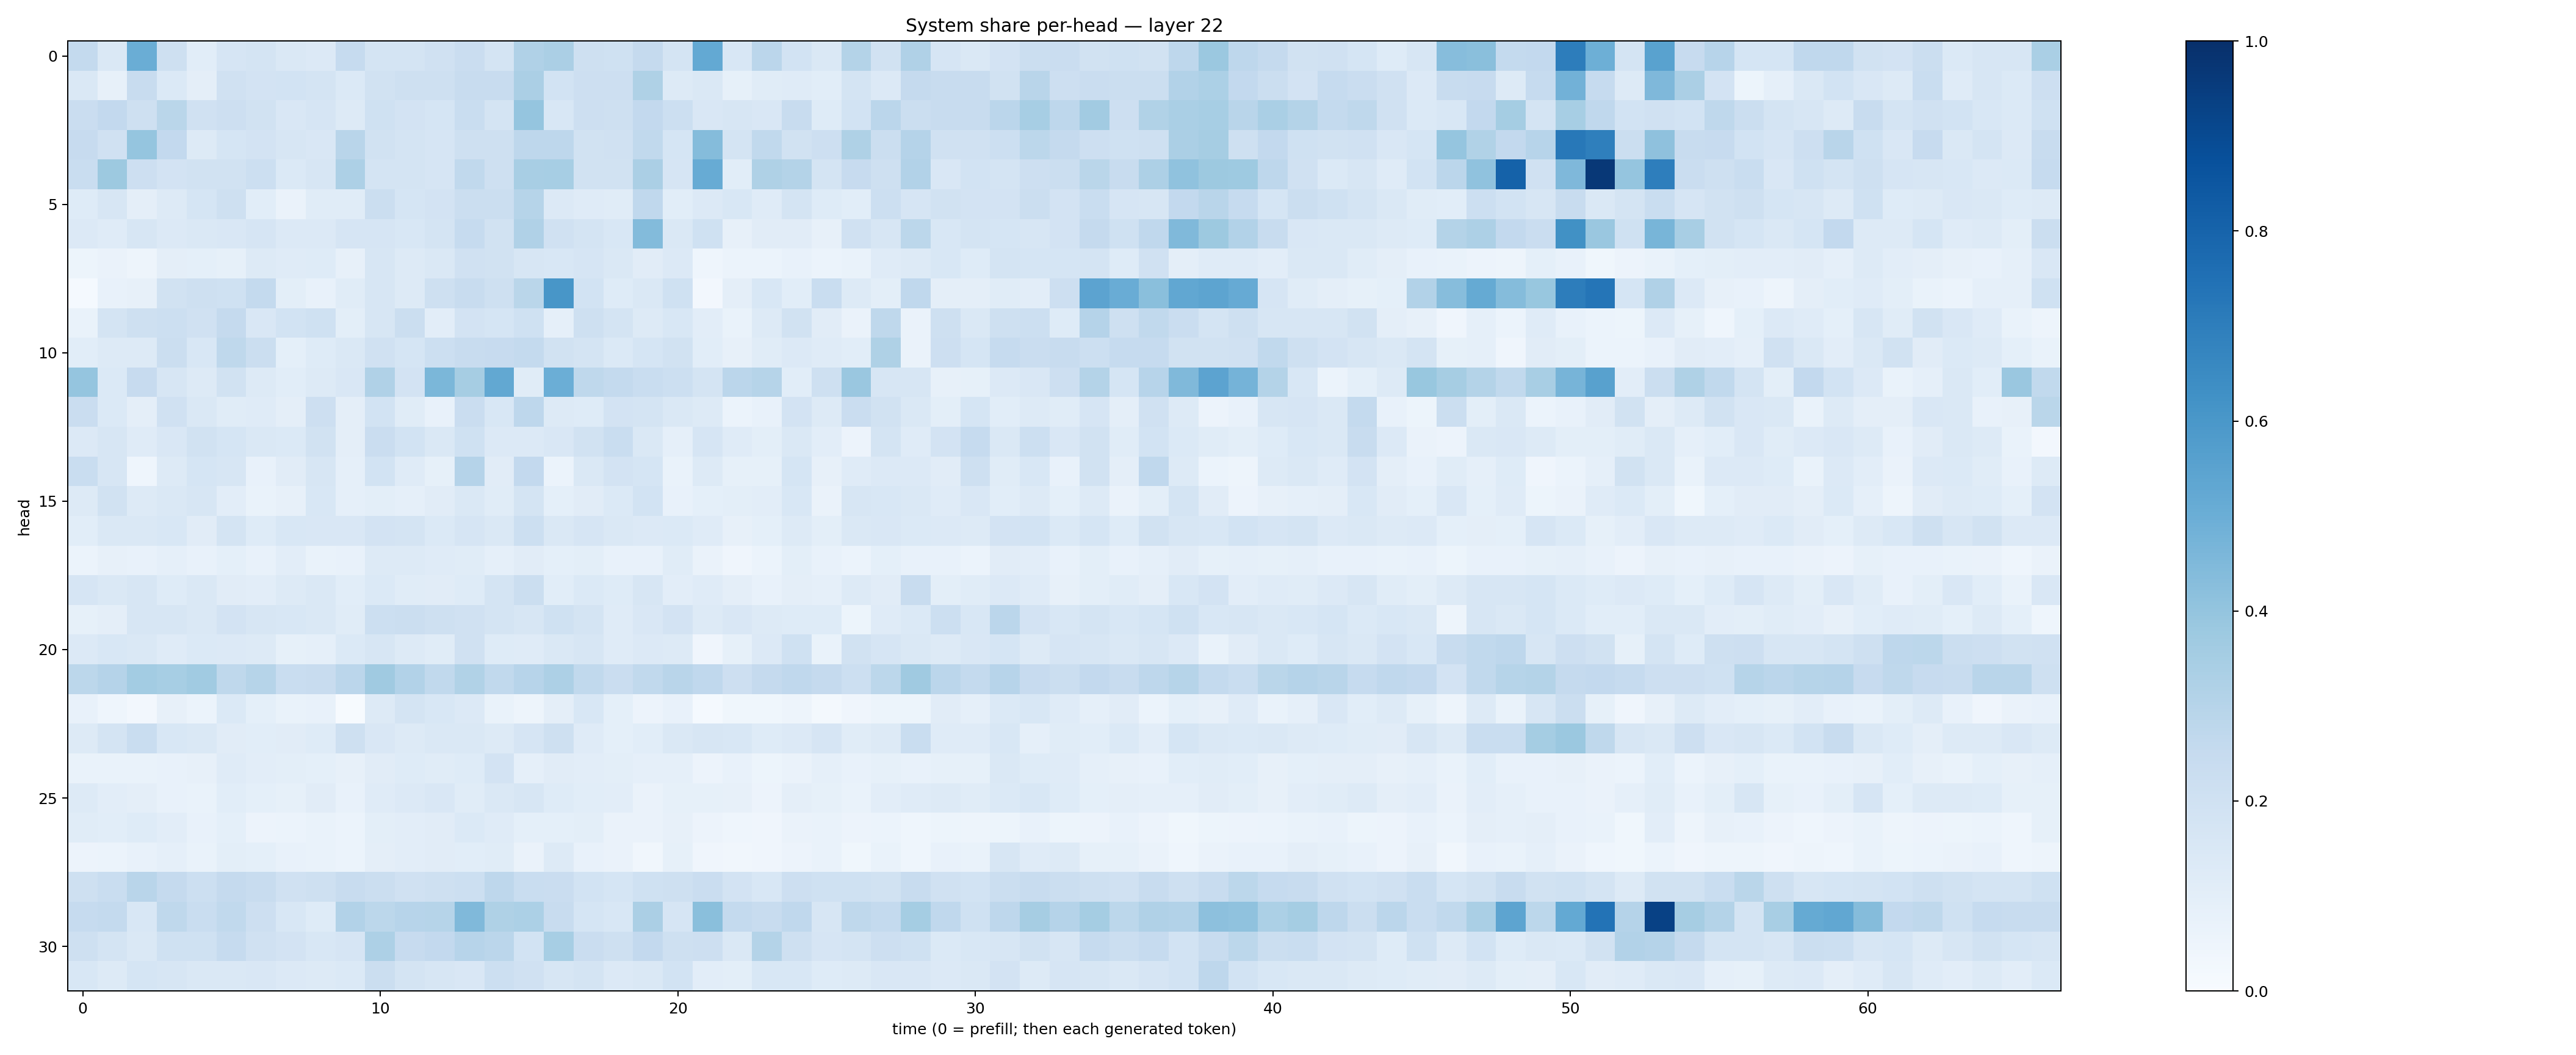

The file beside this chart, header and first rows:
0.25525486, 0.14335616, 0.50136626, 0.20854552, 0.10655882, 0.16471598, 0.17415914, 0.14705803, 0.13625614, 0.24831551, 0.17682561, 0.17854056, 0.19726932, 0.2266733, 0.17961101, 0.31917712, 0.33380532, 0.20728594, 0.20069711, 0.2523842, 0.17351665, 0.52155304, 0.15585624, 0.28266084
0.1463, 0.07899, 0.2399, 0.1378, 0.09549, 0.1992, 0.1806, 0.1856, 0.1742, 0.1389, 0.195, 0.2043, 0.2048, 0.2393, 0.239, 0.3355, 0.1864, 0.2114, 0.2127, 0.3236, 0.1317, 0.1409, 0.08411, 0.1147
0.2286, 0.2578, 0.2064, 0.2874, 0.1963, 0.2138, 0.19, 0.1506, 0.1659, 0.1289, 0.2015, 0.1814, 0.168, 0.2322, 0.1739, 0.3958, 0.154, 0.212, 0.2071, 0.2586, 0.2162, 0.1493, 0.158, 0.1489
0.2438, 0.1983, 0.3971, 0.2579, 0.1256, 0.1692, 0.1813, 0.164, 0.1499, 0.2897, 0.1916, 0.1733, 0.1666, 0.2063, 0.2072, 0.2758, 0.2748, 0.19, 0.1991, 0.2635, 0.1699, 0.4346, 0.1775, 0.2633
0.2322, 0.3754, 0.2148, 0.1817, 0.1884, 0.1946, 0.2173, 0.1403, 0.1579, 0.3251, 0.1778, 0.1727, 0.1659, 0.2644, 0.2067, 0.3411, 0.3459, 0.1943, 0.1947, 0.3338, 0.1642, 0.508, 0.1059, 0.3233
0.1224, 0.159, 0.09462, 0.1321, 0.1705, 0.2037, 0.1091, 0.06593, 0.1158, 0.1159, 0.2239, 0.1711, 0.1811, 0.2202, 0.2264, 0.2977, 0.1342, 0.1184, 0.115, 0.2679, 0.106, 0.1337, 0.1527, 0.118
0.1347, 0.1196, 0.1576, 0.1357, 0.1479, 0.1505, 0.1667, 0.1336, 0.1352, 0.1676, 0.166, 0.1552, 0.1748, 0.2463, 0.1929, 0.3171, 0.1987, 0.1724, 0.1549, 0.4378, 0.1479, 0.2011, 0.08029, 0.1105
0.05414, 0.06269, 0.04927, 0.09569, 0.09249, 0.08311, 0.1261, 0.1184, 0.123, 0.07874, 0.1607, 0.1297, 0.1449, 0.1971, 0.1939, 0.1583, 0.1539, 0.167, 0.146, 0.1122, 0.1353, 0.04607, 0.05899, 0.06078
0.01479, 0.07777, 0.08027, 0.1929, 0.2037, 0.2002, 0.2549, 0.1009, 0.07091, 0.1137, 0.161, 0.1319, 0.2038, 0.235, 0.2079, 0.2863, 0.6023, 0.1856, 0.1229, 0.1444, 0.201, 0.02579, 0.09399, 0.1552
0.0682, 0.1757, 0.2099, 0.2175, 0.1967, 0.2513, 0.1489, 0.1869, 0.2006, 0.1012, 0.1578, 0.2199, 0.1051, 0.1811, 0.171, 0.1998, 0.08976, 0.204, 0.176, 0.1293, 0.1547, 0.1022, 0.06791, 0.1301
0.1058, 0.1267, 0.1306, 0.223, 0.1539, 0.2705, 0.2265, 0.09184, 0.1223, 0.1439, 0.196, 0.1714, 0.216, 0.2356, 0.2449, 0.2578, 0.1875, 0.1748, 0.1389, 0.1681, 0.1911, 0.1074, 0.07983, 0.1171
0.3963, 0.1376, 0.2432, 0.1632, 0.1323, 0.1875, 0.131, 0.1065, 0.1277, 0.1494, 0.3194, 0.1811, 0.46, 0.3503, 0.5269, 0.1161, 0.4974, 0.2713, 0.2569, 0.2321, 0.2151, 0.1764, 0.2832, 0.2993
0.2277, 0.1382, 0.09738, 0.1963, 0.1453, 0.1154, 0.1195, 0.09602, 0.2121, 0.09709, 0.1865, 0.1136, 0.07284, 0.2284, 0.1562, 0.2755, 0.1296, 0.1234, 0.1827, 0.1722, 0.143, 0.1253, 0.05891, 0.07786
0.1328, 0.1593, 0.1184, 0.1502, 0.192, 0.1708, 0.1474, 0.1375, 0.1879, 0.09641, 0.2294, 0.1869, 0.1419, 0.2017, 0.1332, 0.1362, 0.152, 0.1899, 0.2336, 0.142, 0.08681, 0.1661, 0.12, 0.1006
0.2322, 0.1627, 0.04667, 0.1292, 0.1684, 0.1605, 0.07434, 0.1117, 0.1584, 0.08725, 0.1856, 0.1197, 0.08388, 0.3017, 0.1113, 0.261, 0.0602, 0.1451, 0.1812, 0.1693, 0.06968, 0.1276, 0.08251, 0.08243
0.1263, 0.1944, 0.129, 0.1438, 0.1583, 0.1021, 0.06875, 0.0818, 0.1539, 0.0883, 0.0986, 0.08764, 0.1132, 0.1453, 0.1135, 0.1762, 0.09026, 0.1117, 0.1399, 0.1856, 0.07644, 0.09295, 0.09979, 0.1048
0.1085, 0.1445, 0.1475, 0.1559, 0.1107, 0.1726, 0.1243, 0.1548, 0.1487, 0.1509, 0.181, 0.175, 0.1397, 0.1645, 0.1408, 0.2155, 0.1482, 0.1667, 0.1434, 0.136, 0.1403, 0.1172, 0.08063, 0.09068
0.06143, 0.08067, 0.07391, 0.08826, 0.07263, 0.09165, 0.07144, 0.1042, 0.06784, 0.07519, 0.1261, 0.1273, 0.1179, 0.1158, 0.08847, 0.1103, 0.09039, 0.09937, 0.07806, 0.07797, 0.1145, 0.06565, 0.04108, 0.06165
0.1662, 0.1483, 0.163, 0.1248, 0.1478, 0.1129, 0.1052, 0.1254, 0.1432, 0.1076, 0.1399, 0.1142, 0.111, 0.1237, 0.1729, 0.2211, 0.1063, 0.1384, 0.1217, 0.1614, 0.1051, 0.118, 0.09552, 0.07065
0.08519, 0.09472, 0.1623, 0.1599, 0.1449, 0.1815, 0.1594, 0.1545, 0.1437, 0.117, 0.2161, 0.2259, 0.2076, 0.1969, 0.172, 0.1619, 0.1992, 0.172, 0.1188, 0.1486, 0.1828, 0.1261, 0.1489, 0.1313
0.136, 0.1533, 0.1411, 0.1197, 0.1384, 0.133, 0.1327, 0.08213, 0.08818, 0.1404, 0.1596, 0.1311, 0.1167, 0.1979, 0.1231, 0.1203, 0.1411, 0.1604, 0.1188, 0.1347, 0.1301, 0.03917, 0.08569, 0.1331
0.2778, 0.3013, 0.359, 0.3476, 0.3646, 0.2728, 0.3004, 0.2323, 0.2374, 0.2843, 0.3675, 0.3121, 0.2634, 0.3139, 0.2641, 0.2937, 0.3264, 0.2636, 0.2277, 0.2627, 0.2928, 0.2669, 0.213, 0.2505
0.07223, 0.04587, 0.02485, 0.07853, 0.06112, 0.1373, 0.0904, 0.0693, 0.07117, 0.004687, 0.1313, 0.1744, 0.1545, 0.1365, 0.06902, 0.04787, 0.09652, 0.155, 0.09302, 0.05814, 0.07053, 0.01553, 0.03863, 0.03823
0.1255, 0.1745, 0.2343, 0.1553, 0.1459, 0.1128, 0.1059, 0.111, 0.1244, 0.2091, 0.1512, 0.1264, 0.1481, 0.1478, 0.1291, 0.1662, 0.2072, 0.1181, 0.09351, 0.1084, 0.142, 0.1611, 0.1558, 0.1218
0.06791, 0.06684, 0.06858, 0.07153, 0.08083, 0.1177, 0.1041, 0.101, 0.09258, 0.07904, 0.1124, 0.1217, 0.1156, 0.1242, 0.1825, 0.08696, 0.1125, 0.1019, 0.09892, 0.08836, 0.0872, 0.05499, 0.07146, 0.05118
0.1302, 0.1018, 0.09464, 0.07384, 0.06966, 0.1091, 0.09173, 0.08272, 0.1122, 0.07342, 0.1181, 0.1361, 0.1486, 0.1168, 0.1459, 0.1614, 0.1215, 0.1059, 0.1054, 0.06628, 0.0823, 0.08358, 0.07992, 0.05818
0.1136, 0.1078, 0.1226, 0.1043, 0.0728, 0.09119, 0.05497, 0.06033, 0.06946, 0.06168, 0.09771, 0.1038, 0.1115, 0.1371, 0.1198, 0.09154, 0.0914, 0.09871, 0.06629, 0.06282, 0.08031, 0.05512, 0.04549, 0.04062
0.05855, 0.05958, 0.07331, 0.08905, 0.06994, 0.1012, 0.09001, 0.07757, 0.06924, 0.06001, 0.09535, 0.1052, 0.1125, 0.106, 0.1154, 0.06385, 0.1322, 0.07439, 0.06342, 0.03502, 0.08463, 0.04141, 0.03508, 0.04191
0.2055, 0.2337, 0.2891, 0.2515, 0.217, 0.2521, 0.24, 0.1971, 0.2062, 0.2396, 0.2263, 0.1991, 0.2039, 0.218, 0.2743, 0.2339, 0.2294, 0.1867, 0.1705, 0.1993, 0.2073, 0.2266, 0.1802, 0.1537
0.2466, 0.2562, 0.1534, 0.2707, 0.2331, 0.262, 0.2137, 0.1538, 0.124, 0.3107, 0.2791, 0.2951, 0.3007, 0.446, 0.3235, 0.3292, 0.2362, 0.1709, 0.1526, 0.3358, 0.1665, 0.4232, 0.2553, 0.2417
0.2032, 0.1743, 0.1477, 0.1999, 0.2017, 0.2494, 0.1961, 0.1812, 0.1559, 0.1641, 0.326, 0.2442, 0.2595, 0.2943, 0.2813, 0.1855, 0.3454, 0.2282, 0.207, 0.2582, 0.208, 0.211, 0.1464, 0.3066
0.1535, 0.1262, 0.1705, 0.1602, 0.1407, 0.1478, 0.1514, 0.1359, 0.1311, 0.1374, 0.2228, 0.1779, 0.1621, 0.1496, 0.2169, 0.1977, 0.1635, 0.1781, 0.1353, 0.1427, 0.1838, 0.104, 0.0982, 0.1542
